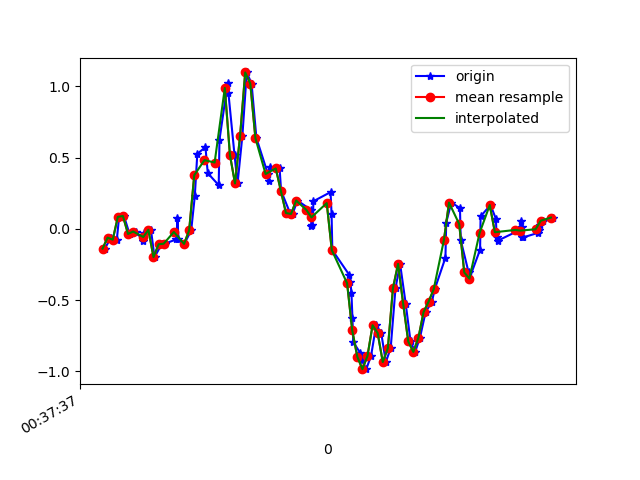

The data file committed next to this chart (first rows):
1617669457969, 365094664648309, -0.13858561, 0.069105536, -0.03166798
1617669457993, 365094683689365, -0.06162, 0.1168, 0.0172
1617669458016, 365094702705653, -0.07628, 0.03368, -0.02312
1617669458025, 365094721746709, 0.08377, 0.2218, -0.008455
1617669458044, 365094740762965, 0.08988, -0.3292, 0.04774
1617669458066, 365094759819285, -0.03596, -0.07262, -0.01456
1617669458092, 365094778836965, -0.01886, 0.04711, 0.04286
1617669458120, 365094797879445, -0.08727, -0.02863, 0.006206
1617669458124, 365094816897141, -0.02741, 0.2841, -0.001125
1617669458150, 365094835939637, -0.006639, -0.1471, 0.06607
1617669458164, 365094854957333, -0.1985, 0.1595, -0.0109
1617669458192, 365094873964725, -0.108, 0.3953, 0.01109
1617669458204, 365094893004949, -0.1044, -0.1374, 0.01842
1617669458250, 365094912020373, -0.07383, 0.2487, -0.039
1617669458254, 365094931060597, 0.07644, 0.377, 0.01598
1617669458258, 365094950076021, -0.06895, -0.2192, -0.03655
1617669458281, 365094969132629, -0.1056, 0.1522, -0.1233
1617669458308, 365094988148917, -0.0103, -0.0775, -0.1123
1617669458322, 365095007190005, 0.2267, -0.5418, -0.1624
1617669458332, 365095026206293, 0.526, -0.6639, -0.1697
1617669458364, 365095045247381, 0.5725, -0.7861, -0.1526
1617669458373, 365095064261781, 0.3904, -1.084, -0.2064
1617669458416, 365095083302805, 0.3061, -1.431, -0.3151
1617669458419, 365095102343765, 0.6238, -1.79, -0.3676
1617669458451, 365095121360021, 1.022, -2.197, -0.3029
1617669458454, 365095140401045, 0.9536, -2.569, -0.2467
1617669458478, 365095159417173, 0.5187, -2.8, -0.3151
1617669458490, 365095178459029, 0.3183, -2.922, -0.4238
1617669458509, 365095197475221, 0.6543, -3.006, -0.4874
1617669458526, 365095216516245, 1.097, -3.018, -0.5033
1617669458545, 365095235532501, 1.018, -3.032, -0.5619
1617669458564, 365095254573589, 0.636, -2.986, -0.6975
1617669458609, 365095273583701, 0.3855, -2.914, -0.8062
1617669458612, 365095292624533, 0.3354, -2.813, -0.9003
1617669458617, 365095311640597, 0.432, -2.657, -0.9223
1617669458655, 365095330681429, 0.4234, -2.45, -0.9223
1617669458661, 365095349722261, 0.2658, -2.228, -0.9272
1617669458696, 365095368734421, 0.1106, -1.964, -0.9272
1617669458706, 365095387775125, 0.1045, -1.672, -0.8942
1617669458725, 365095406791061, 0.1986, -1.37, -0.7916
1617669458778, 365095425831765, 0.1326, -1.059, -0.6975
1617669458780, 365095444847701, 0.02268, -0.6957, -0.6486
1617669458784, 365095463888405, 0.02513, -0.3121, -0.5961
1617669458788, 365095482898325, 0.1937, 0.04345, -0.4556
1617669458855, 365095501938837, 0.2573, 0.3428, -0.2968
1617669458859, 365095520954581, 0.1033, 0.6274, -0.1477
1617669458862, 365095539995157, -0.1496, 0.8791, -0.01212
1617669458929, 365095559010965, -0.3243, 1.1, 0.154
1617669458933, 365095578064981, -0.3707, 1.305, 0.3434
1617669458937, 365095597081173, -0.4501, 1.48, 0.4949
1617669458941, 365095616121941, -0.6285, 1.65, 0.6061
1617669458944, 365095635162837, -0.7934, 1.791, 0.7173
1617669458972, 365095654178901, -0.8716, 1.883, 0.8089
1617669458978, 365095673226197, -0.9217, 1.973, 0.881
1617669458995, 365095692242389, -0.984, 2.119, 0.8846
1617669459014, 365095711283413, -0.8912, 2.272, 0.8822
1617669459034, 365095730299733, -0.6761, 2.353, 0.9286
1617669459054, 365095749340757, -0.7311, 2.388, 0.9775
1617669459072, 365095768356949, -0.9339, 2.466, 0.9066
1617669459091, 365095787357909, -0.8374, 2.559, 0.8223
1617669459110, 365095806398165, -0.4159, 2.527, 0.7881
... 31 more rows
